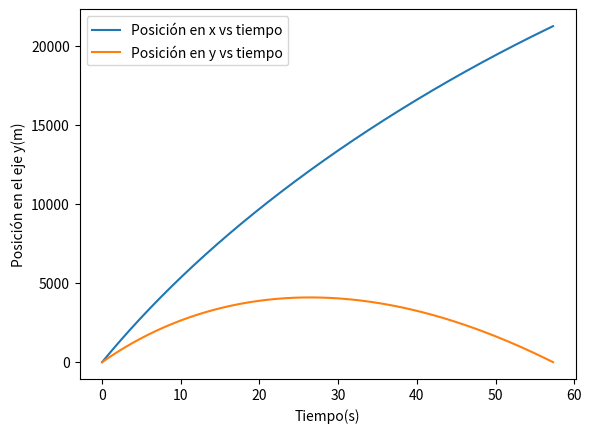
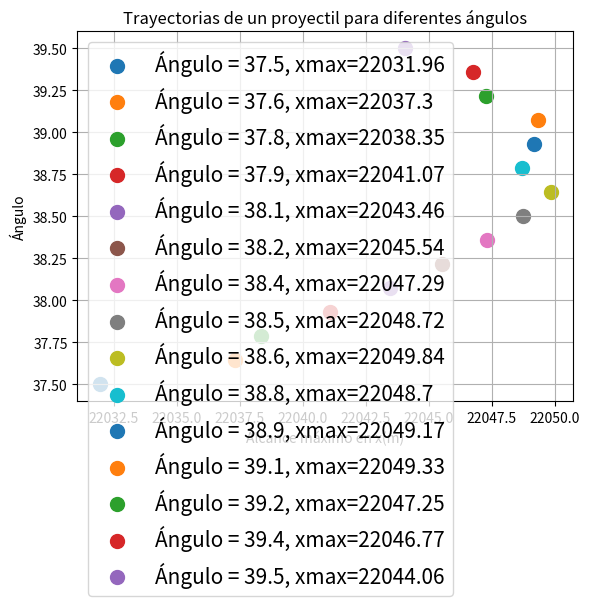

Recreate these plots in Python, in order.
import numpy as np
import matplotlib.pyplot as plt

# Definimos los valores iniciales
b = 0.00004 # b es B_2/m
g = 9.81
v0 = 700
theta = np.pi / 6
vox = v0 * np.cos(theta)
voy = v0 * np.sin(theta)
N = 10000
dt = 0.01

# Función que resuelve el problema del movimiento de un proyectil con y sin resistencia del aire
def proyectil(vox: float, voy: float, b: float):
    posicionx = []
    posiciony = []
    velocidadx = []
    velocidady = []
    tiempo = []
    
    # Inicialización de las variables fuera del bucle
    t = 0
    x = 0
    y = 0
    v = v0

    for i in range(N):
        posicionx.append(x)
        posiciony.append(y)
        velocidadx.append(vox)
        velocidady.append(voy)
        tiempo.append(t)
        
        # Iteración de las velocidades
        vox = vox - b * v * vox * dt
        voy = voy - g * dt - b * v * voy * dt
        
        # Iteración de la velocidad
        v = (vox**2 + voy**2)**0.5
        
        # Iteración de las posiciones
        x = x + vox * dt
        y = y + voy * dt
        
        # Iteración del tiempo
        t = t + dt
        
        # Condiciones de parada del bucle: si el proyectil cae al suelo o deja de moverse en x
        if y <= 0 or vox <= 0:
            break        

    return tiempo, posicionx, posiciony 

# Ejecutar la simulación
simulacion = proyectil(vox, voy, b)
T = simulacion[0]
X = simulacion[1]
Y = simulacion[2]

# Imprimir la altura máxima en y

print(f"la altura máxima recorrida es: {max(Y)}")

# Imprimir la distanica final en x
print(f"La distancia recorrida en x es: {X[-1]}")

# Graficar posición en x vs tiempo
plt.plot(T, X, label='Posición en x vs tiempo')
plt.legend()
plt.xlabel('Tiempo(s)')
plt.ylabel('Posición en el eje x(m)')
plt.show()

# Graficar posición en y vs tiempo
plt.plot(T, Y, label='Posición en y vs tiempo')
plt.legend()
plt.xlabel('Tiempo(s)')
plt.ylabel('Posición en el eje y(m)')
plt.show()

#Ahora haremos una función que nos permita ver distintas soluciones para las mismas condiciones
#iniciales, aunque registrando solamente el alcance maximo en x. variaremos los angulos, y de esta forma determinaremos 
#que ángulo es el que tiene el mayor alcance horizontal

#generamos los ángulos, que será los que leerá el bucle

n_angulos = 15  
angulos = np.linspace(0.6544985, 0.6894051, n_angulos)
angulos_lista = angulos.tolist()

def var_angulos():
    plt.figure()  #Crear una nueva gráfica

    for angulo in angulos:
        vx = v0 * np.cos(angulo)
        vy = v0 * np.sin(angulo)
        simular=proyectil(vx, vy, b)
        t = simular[0]
        x = simular[1]
        y = simular[2]
        # Graficamos la trayectoria para este ángulo
        plt.scatter(max(x), np.degrees(angulo), s=100, label=f'Ángulo = {np.degrees(angulo):.1f}, xmax={round(max(x),2)}')

    # Añadimos etiquetas
    plt.xlabel('Alcance máximo en x(m)')
    plt.ylabel('Ángulo')
    plt.title('Trayectorias de un proyectil para diferentes ángulos')
    plt.legend(fontsize=15)
    plt.grid(True)
    plt.show()

#ejecutamos nuestra función:

var_angulos()

